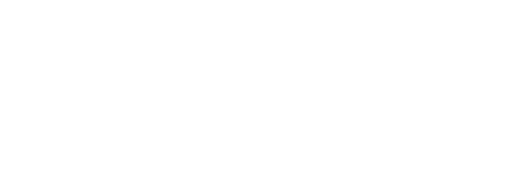
t = 0.00 s
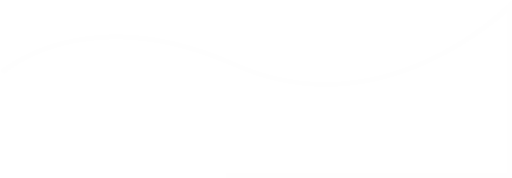
t = 1.50 s
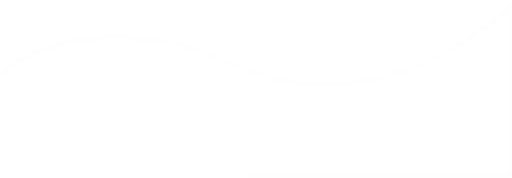
t = 2.20 s
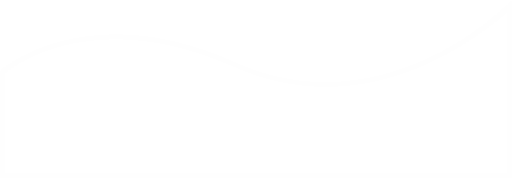
t = 3.60 s
t = 4.55 s: frame unchanged from t = 3.60 s, image omitted
t = 6.05 s: frame unchanged from t = 3.60 s, image omitted

The animated SVG that drew these frames (rendered in a browser with its animation timeline set to each time). Animation: 4 CSS @keyframes rules; one cycle of 7.20 s, repeats indefinitely.

<svg class="pretty" xmlns="http://www.w3.org/2000/svg" viewBox="0 0 2120.89 736.39" style=""><defs><style>.cls-1{fill:none;stroke:#fefefe;stroke-miterlimit:10;stroke-width:20px;animation:fillSvg 1s ease forwards}@keyframes fillSvg{0%{fill:none}50%{fill:rgba(255,255,255,.4)}100%{fill:rgba(255,255,255,1)}}</style></defs><title>cuthree</title><g id="Capa_2" data-name="Capa 2"><g id="DESIGNED_BY_FREEPIK" data-name="DESIGNED BY FREEPIK"><path class="cls-1 SeXXftQJ_0" d="M10,298.27s342.71-307.19,964.71-30S2110.89,24.37,2110.89,24.37v702H10Z"></path></g></g><style data-made-with="vivus-instant">.SeXXftQJ_0{stroke-dasharray:5478 5480;stroke-dashoffset:5479;animation:SeXXftQJ_draw_0 3000ms linear 0ms forwards,SeXXftQJ_fade 7200ms linear 0ms infinite;}@keyframes SeXXftQJ_draw{100%{stroke-dashoffset:0;}}@keyframes SeXXftQJ_fade{0%{stroke-opacity:1;}94.44444444444444%{stroke-opacity:1;}100%{stroke-opacity:0;}}@keyframes SeXXftQJ_draw_0{11.11111111111111%{stroke-dashoffset: 5479; fill:rgba(255, 255, 255, 0)}52.77777777777778%{ stroke-dashoffset: 0;fill:rgba(255, 255, 255, 1)}100%{ stroke-dashoffset: 0;fill:rgba(255, 255, 255, 1); stroke-dasharray:3500 0;}}</style></svg>